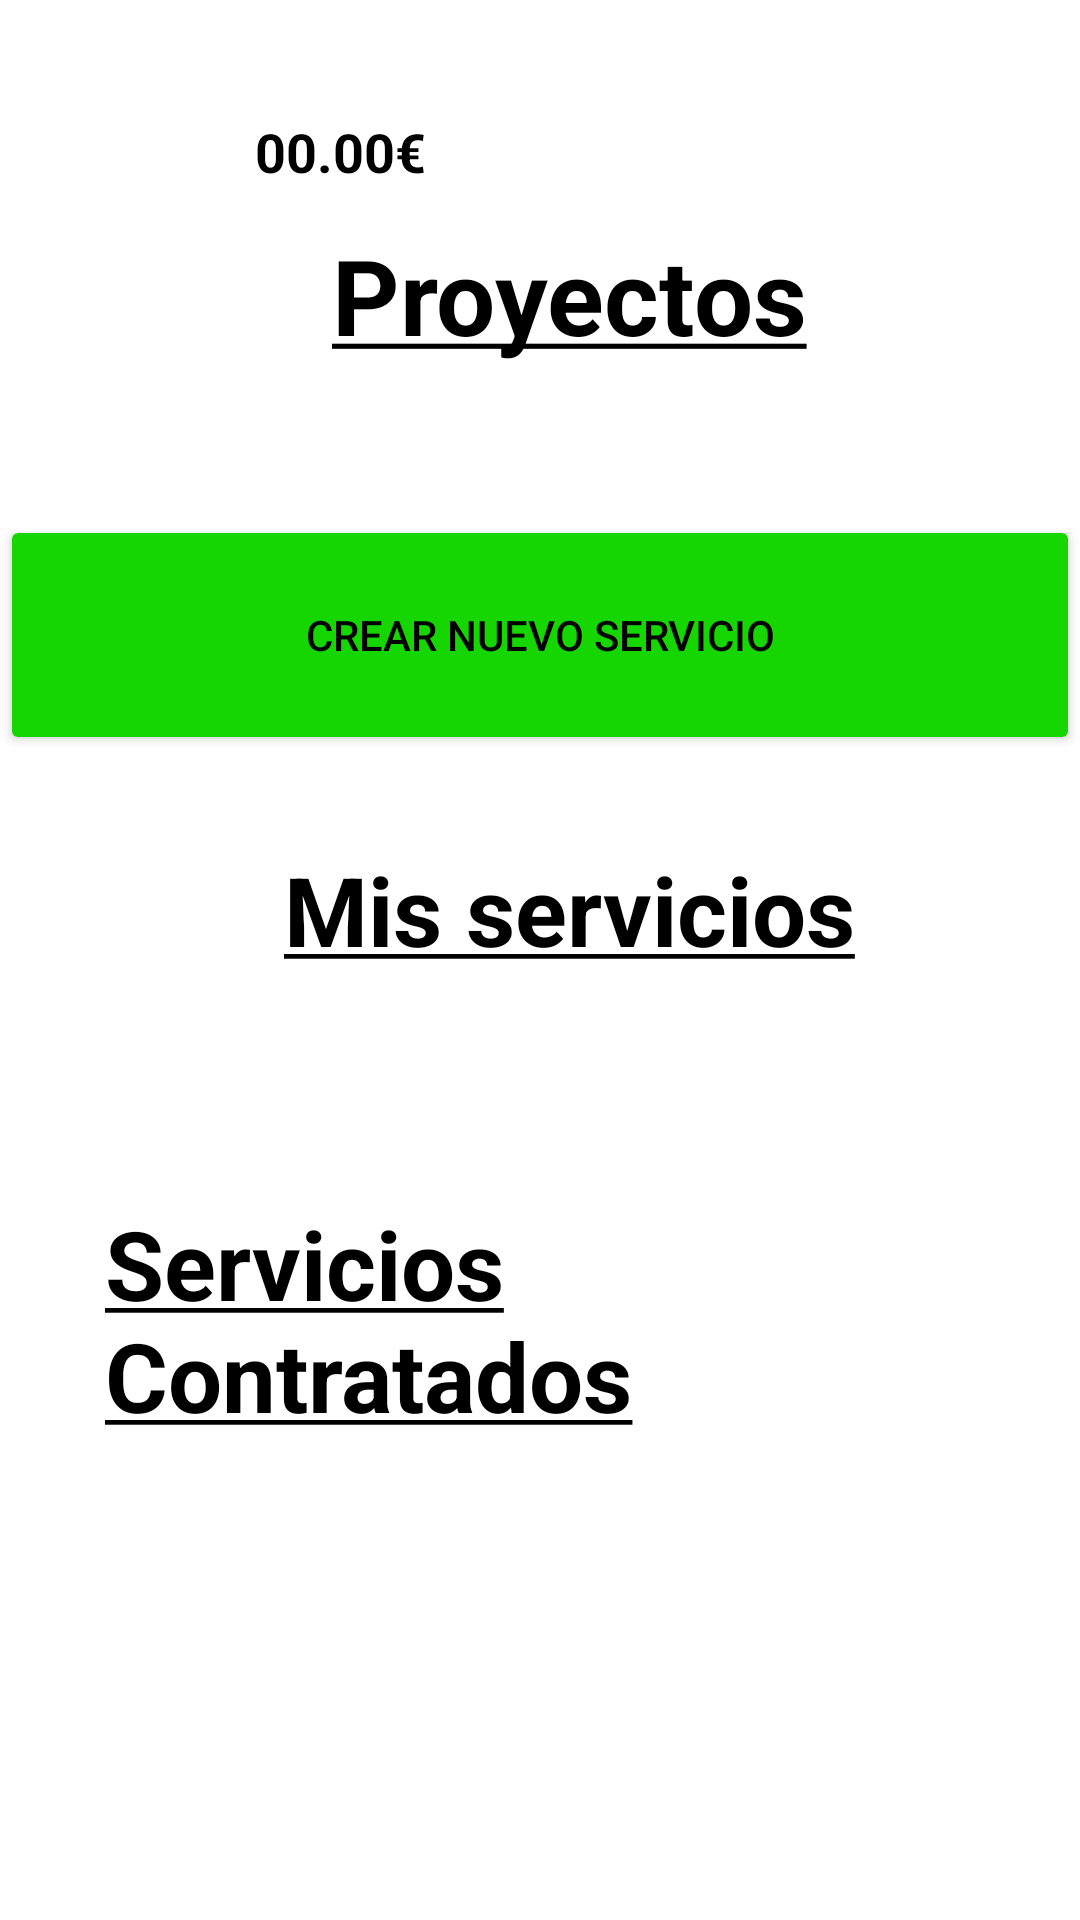

Produce the Android XML layout that renders to this screen, including the resource entries it uses.
<!-- AndroidManifest.xml: application theme Theme.Editoria -->
<!-- res/layout/fragment_menu_proyecto_editor.xml -->
<?xml version="1.0" encoding="utf-8"?>
<ScrollView xmlns:android="http://schemas.android.com/apk/res/android"
    xmlns:tools="http://schemas.android.com/tools"
    android:layout_width="match_parent"
    android:layout_height="match_parent"
    xmlns:app="http://schemas.android.com/apk/res-auto"
    android:overScrollMode="never"
    android:scrollbars="none"
    tools:context=".fragments.MenuProyectoFragmentEditor">

<LinearLayout
    android:layout_width="match_parent"
    android:layout_height="match_parent"
    android:orientation="vertical">

    <LinearLayout
        android:layout_width="match_parent"
        android:layout_height="wrap_content"
        android:orientation="horizontal">

        <LinearLayout
            android:id="@+id/verCarteraLL"
            android:layout_width="wrap_content"
            android:layout_height="match_parent"
            android:orientation="horizontal">
            <ImageView
                android:id="@+id/verCartera"
                android:layout_width="50dp"
                android:layout_height="50dp"
                android:src="@drawable/ic_cartera"
                android:layout_marginLeft="25dp"
                android:layout_marginTop="25dp"/>
            <TextView
                android:id="@+id/dinero"
                android:layout_width="wrap_content"
                android:layout_height="wrap_content"
                android:layout_gravity="center"
                android:layout_marginTop="13dp"
                android:layout_marginLeft="10dp"
                android:textSize="18dp"
                android:textStyle="bold"
                android:textColor="@color/black"
                android:text="00.00€"/>
        </LinearLayout>


        
        <View
            android:layout_width="0dp"
            android:layout_height="0dp"
            android:layout_weight="1" />
        

        <ImageView
            android:id="@+id/verOfertas"
            android:layout_width="50dp"
            android:layout_height="50dp"
            android:src="@drawable/ic_notification"
            android:layout_marginTop="25dp"
            android:layout_marginRight="25dp"
            app:tint="@color/black" />
    </LinearLayout>


    <TextView
        android:layout_width="wrap_content"
        android:layout_height="wrap_content"
        android:paddingHorizontal="20dp"
        android:text="@string/titulo_proyecto"
        android:textColor="#000000"
        android:layout_gravity="center"
        android:textSize="35dp"
        android:textStyle="bold"
        android:layout_marginLeft="10dp"/>

    <Button
        android:id="@+id/botonCrearNuevoServicio"
        android:layout_width="match_parent"
        android:layout_height="80dp"
        android:layout_marginTop="50dp"
        android:text="Crear nuevo servicio"
        android:textColor="@color/black"
        android:backgroundTint="#16D600">

    </Button>

    <TextView
        android:layout_width="wrap_content"
        android:layout_height="wrap_content"
        android:layout_marginTop="30dp"
        android:paddingHorizontal="20dp"
        android:text="@string/mis_servicios"
        android:textColor="#000000"
        android:layout_gravity="center"
        android:textSize="32dp"
        android:textStyle="bold"
        android:layout_marginLeft="10dp"/>

    <RelativeLayout
        android:layout_width="match_parent"
        android:layout_height="wrap_content">
        <androidx.recyclerview.widget.RecyclerView
            android:id="@+id/listaMisServicios"
            android:layout_width="match_parent"
            android:layout_height="wrap_content"
            android:layout_marginTop="25dp" />
    </RelativeLayout>




    <TextView
        android:layout_width="wrap_content"
        android:layout_height="wrap_content"
        android:layout_marginTop="50dp"
        android:paddingHorizontal="20dp"
        android:text="@string/servicios_contratados"
        android:textColor="#000000"
        android:layout_gravity="center"
        android:textSize="32dp"
        android:textStyle="bold"
        android:layout_marginLeft="10dp"/>


    <androidx.recyclerview.widget.RecyclerView
        android:id="@+id/listaServiciosContratados"
        android:layout_width="match_parent"
        android:layout_height="wrap_content"
        android:layout_marginTop="25dp" />

</LinearLayout>

</ScrollView>
<!-- resources referenced by this layout -->
<resources>
  <string name="mis_servicios"><u>Mis servicios</u></string>
  <string name="servicios_contratados"><u>Servicios Contratados</u></string>
  <string name="titulo_proyecto"><u>Proyectos</u></string>
  <style name="Theme.Editoria" parent="Theme.MaterialComponents.DayNight.DarkActionBar">
          
          <item name="colorPrimary">@color/purple_500</item>
          <item name="colorPrimaryVariant">@color/purple_700</item>
          <item name="colorOnPrimary">@color/white</item>
          
          <item name="colorSecondary">@color/teal_200</item>
          <item name="colorSecondaryVariant">@color/teal_700</item>
          <item name="colorOnSecondary">@color/black</item>
          
          <item name="android:statusBarColor" tools:targetApi="l">?attr/colorPrimaryVariant</item>
          
      </style>
  <!-- not gathered from this repository: default colours our renderer supplied (Android Studio template values) -->
  <color name="purple_500">#FF6200EE</color>
  <color name="purple_700">#FF3700B3</color>
  <color name="teal_200">#FF03DAC5</color>
  <color name="teal_700">#FF018786</color>
  <color name="black">#FF000000</color>
  <color name="white">#FFFFFFFF</color>
</resources>
